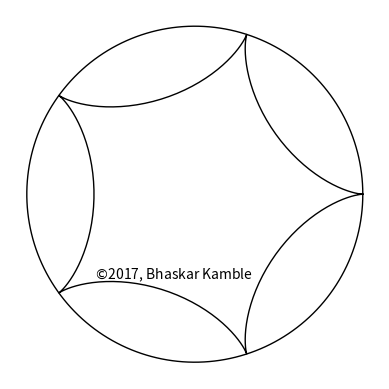

Write the Python code that produced this figure. (Note: this script raises an exception after producing the figure.)
#based on hypocycloid_simultaneous_2.py in this folder
#adds spokes and additional points on the circles
import numpy as np
from matplotlib import pyplot as plt
from matplotlib import animation


r1 = 1.0/5.0   #2/5 and 3/5 give the same picture! 1/5 and 4/5 give the same picture!
r2 = 4.0/5.0
R = 1.0

fig = plt.figure()
rR = R
r = max(r1,r2)
if r>R:
    rR = 2.0*r - R

ax = plt.axes(xlim=(-rR-0.1, rR+0.1), ylim=(-rR-0.1, rR+0.1))


#ax.grid(True,which="both")
ax.set_aspect("equal")
ax.text(-0.6,-0.5,'$\copyright$2017, Bhaskar Kamble',fontsize=10,rotation=0)
ax.axis("off")          
plotlays, plotcols = [2], ["black","blue"]
lines = []


lobj = ax.plot([],[],lw=1,color="black")[0]  #complete hypocycloid
lines.append(lobj)


lobj = ax.plot([],[],lw=1,color="black")[0]  #fixed circle
lines.append(lobj)
lobj = ax.plot([],[],lw=1,color="blue",linestyle="")[0]   #hypocycloid 1
lines.append(lobj)

lobj = ax.plot([],[],linestyle="none",marker="o",markersize=10,color="blue")[0] #point on circle with radius r1
lines.append(lobj)
lobj = ax.plot([],[],linestyle="none",marker="o",markersize=5,color="blue")[0] #point on circle with radius r1
lines.append(lobj)
lobj = ax.plot([],[],linestyle="none",marker="o",markersize=5,color="blue")[0] #point on circle with radius r1
lines.append(lobj)
lobj = ax.plot([],[],linestyle="none",marker="o",markersize=5,color="blue")[0] #point on circle with radius r1
lines.append(lobj)
lobj = ax.plot([],[],linestyle="none",marker="o",markersize=5,color="blue")[0] #point on circle with radius r1
lines.append(lobj)
lobj = ax.plot([],[],linestyle="none",marker="o",markersize=5,color="blue")[0] #point on circle with radius r1
lines.append(lobj)
lobj = ax.plot([],[],lw=1,color="blue")[0] #line joining fixed points on circle 1
lines.append(lobj)
lobj = ax.plot([],[],lw=1,color="blue")[0] #line joining fixed points on circle 1
lines.append(lobj)
lobj = ax.plot([],[],lw=1,color="blue")[0] #line joining fixed points on circle 1
lines.append(lobj)
lobj = ax.plot([],[],lw=1,color="blue")[0] #circle with radius r1 
lines.append(lobj)



lobj = ax.plot([],[],lw=1,color="red",linestyle="")[0] #hypocycloid 2
lines.append(lobj)
lobj = ax.plot([],[],linestyle="none",marker="o",markersize=10,color="red")[0] # point on the 2nd circle
lines.append(lobj)
lobj = ax.plot([],[],linestyle="none",marker="o",markersize=5,color="red")[0] # point on the 2nd circle
lines.append(lobj)
lobj = ax.plot([],[],linestyle="none",marker="o",markersize=5,color="red")[0] # point on the 2nd circle
lines.append(lobj)
lobj = ax.plot([],[],linestyle="none",marker="o",markersize=5,color="red")[0] # point on the 2nd circle
lines.append(lobj)
lobj = ax.plot([],[],linestyle="none",marker="o",markersize=5,color="red")[0] # point on the 2nd circle
lines.append(lobj)
lobj = ax.plot([],[],linestyle="none",marker="o",markersize=5,color="red")[0] # point on the 2nd circle
lines.append(lobj)
lobj = ax.plot([],[],lw=1,color="red")[0] #line joining fixed points on circle 2
lines.append(lobj)
lobj = ax.plot([],[],lw=1,color="red")[0] #line joining fixed points on circle 2
lines.append(lobj)
lobj = ax.plot([],[],lw=1,color="red")[0] #line joining fixed points on circle 2
lines.append(lobj)





lobj = ax.plot([],[],lw=1,color="red")[0]  # circle with radius r2
lines.append(lobj)


def init():
    for line in lines:
        line.set_data([],[])
    return lines


pi = np.pi


#x = np.linspace(0, 2, 1000)
#theta = np.linspace(0,20.0*pi,10000)
#############################################################
# for (0,2*pi), i.e. one rotation, take 100 points          #
# circle 1
theta = np.linspace(0,2.0*pi,200)
xd1    = (R-r1)*np.cos(theta) + r1*np.cos((-1.0+R/r1)*theta)    #
yd1    = (R-r1)*np.sin(theta) - r1*np.sin((-1.0+R/r1)*theta)    #
xd1b    = (R-r1)*np.cos(theta) + r1*np.cos((-1.0+R/r1)*theta+np.pi/3.0)    #
yd1b    = (R-r1)*np.sin(theta) - r1*np.sin((-1.0+R/r1)*theta+np.pi/3.0)    #
xd1c    = (R-r1)*np.cos(theta) + r1*np.cos((-1.0+R/r1)*theta+2.0*np.pi/3.0)    #
yd1c    = (R-r1)*np.sin(theta) - r1*np.sin((-1.0+R/r1)*theta+2.0*np.pi/3.0)    #
xd1d    = (R-r1)*np.cos(theta) + r1*np.cos((-1.0+R/r1)*theta+np.pi)    #
yd1d    = (R-r1)*np.sin(theta) - r1*np.sin((-1.0+R/r1)*theta+np.pi)    #
xd1e    = (R-r1)*np.cos(theta) + r1*np.cos((-1.0+R/r1)*theta+4.0*np.pi/3.0)    #
yd1e    = (R-r1)*np.sin(theta) - r1*np.sin((-1.0+R/r1)*theta+4.0*np.pi/3.0)    #
xd1f    = (R-r1)*np.cos(theta) + r1*np.cos((-1.0+R/r1)*theta+5.0*np.pi/3.0)    #
yd1f    = (R-r1)*np.sin(theta) - r1*np.sin((-1.0+R/r1)*theta+5.0*np.pi/3.0)    #
xc    = np.cos(theta)                                       #
yc    = np.sin(theta)                                       #
#
#circle 2
theta2 = np.linspace(0,8.0*pi,200)
xd2    = (R-r2)*np.cos(theta2) + r2*np.cos((-1.0+R/r2)*theta2)    #
yd2    = (R-r2)*np.sin(theta2) - r2*np.sin((-1.0+R/r2)*theta2)    #
xd2b    = (R-r2)*np.cos(theta2) + r2*np.cos((-1.0+R/r2)*theta2+np.pi/3.0)    #
yd2b    = (R-r2)*np.sin(theta2) - r2*np.sin((-1.0+R/r2)*theta2+np.pi/3.0)    #
xd2c    = (R-r2)*np.cos(theta2) + r2*np.cos((-1.0+R/r2)*theta2+2.0*np.pi/3.0)    #
yd2c    = (R-r2)*np.sin(theta2) - r2*np.sin((-1.0+R/r2)*theta2+2.0*np.pi/3.0)    #
xd2d    = (R-r2)*np.cos(theta2) + r2*np.cos((-1.0+R/r2)*theta2+3.0*np.pi/3.0)    #
yd2d    = (R-r2)*np.sin(theta2) - r2*np.sin((-1.0+R/r2)*theta2+3.0*np.pi/3.0)    #
xd2e    = (R-r2)*np.cos(theta2) + r2*np.cos((-1.0+R/r2)*theta2+4.0*np.pi/3.0)    #
yd2e    = (R-r2)*np.sin(theta2) - r2*np.sin((-1.0+R/r2)*theta2+4.0*np.pi/3.0)    #
xd2f    = (R-r2)*np.cos(theta2) + r2*np.cos((-1.0+R/r2)*theta2+5.0*np.pi/3.0)    #
yd2f    = (R-r2)*np.sin(theta2) - r2*np.sin((-1.0+R/r2)*theta2+5.0*np.pi/3.0)    #

xc2    = np.cos(theta2)                                       #
yc2    = np.sin(theta2)                                       #

#############################################################
#y0 = np.sin(2 * np.pi * x)
#y1 = np.cos(2 * np.pi * x)




def animate(i):
    #x = np.linspace(0, 2, 1000)
    #y0 = np.sin(2 * np.pi * (x - 0.01 * i))
    #y1 = np.cos(2 * np.pi * (x - 0.01 * i))
    phi = np.linspace(0,2.0*pi,100)
    xco1 = (R-r1)*xc[i]+r1*np.cos(phi)    #moving circle
    yco1 = (R-r1)*yc[i]+r1*np.sin(phi)
    xco2 = (R-r2)*xc2[i]+r2*np.cos(phi)
    yco2 = (R-r2)*yc2[i]+r2*np.sin(phi)

    for lnum,line in enumerate(lines):
        if lnum==0:
            line.set_data(xd1,yd1)      #complete hypocycloid
        if lnum==1:
            line.set_data(xc,yc)      #fixed circle
        if lnum==2:
            line.set_data(xd1[:i], yd1[:i]) # curve 1
        if lnum==3:                                       #
            line.set_data(xd1[i], yd1[i]) # fixed point on the circle 1
        if lnum==4:                                       #
            line.set_data(xd1b[i], yd1b[i]) # fixed point on the circle 1
        if lnum==5:                                       #
            line.set_data(xd1c[i], yd1c[i]) # fixed point on the circle 1
        if lnum==6:                                       #
            line.set_data(xd1d[i], yd1d[i]) # fixed point on the circle 1
        if lnum==7:                                       #
            line.set_data(xd1e[i], yd1e[i]) # fixed point on the circle 1
        if lnum==8:                                       #
            line.set_data(xd1f[i], yd1f[i]) # fixed point on the circle 1
        if lnum==9:
            line.set_data(np.array([xd1[i],xd1d[i]]),np.array([yd1[i],yd1d[i]])) #line joining fixed points on circle 1
        if lnum==10:
            line.set_data(np.array([xd1b[i],xd1e[i]]),np.array([yd1b[i],yd1e[i]])) #line joining fixed points on circle 1
        if lnum==11:
            line.set_data(np.array([xd1c[i],xd1f[i]]),np.array([yd1c[i],yd1f[i]])) #line joining fixed points on circle 1
        if lnum==12:
            line.set_data(xco1,yco1)        # moving circle 1
        if lnum==13:
            line.set_data(xd2[:i], yd2[:i]) # 2nd curve
        if lnum==14:                                       #
            line.set_data(xd2[i], yd2[i]) # fixed point on circle 2
        if lnum==15:                                       #
            line.set_data(xd2b[i], yd2b[i]) # fixed point on circle 2
        if lnum==16:                                       #
            line.set_data(xd2c[i], yd2c[i]) # fixed point on circle 2
        if lnum==17:                                       #
            line.set_data(xd2d[i], yd2d[i]) # fixed point on circle 2
        if lnum==18:                                       #
            line.set_data(xd2e[i], yd2e[i]) # fixed point on circle 2
        if lnum==19:                                       #
            line.set_data(xd2f[i], yd2f[i]) # fixed point on circle 2
        if lnum==20:
            line.set_data(np.array([xd2[i],xd2d[i]]),np.array([yd2[i],yd2d[i]])) #line joining fixed points on circle 2
        if lnum==21:
            line.set_data(np.array([xd2b[i],xd2e[i]]),np.array([yd2b[i],yd2e[i]])) #line joining fixed points on circle 2
        if lnum==22:
            line.set_data(np.array([xd2c[i],xd2f[i]]),np.array([yd2c[i],yd2f[i]])) #line joining fixed points on circle 2
        if lnum==23:
            line.set_data(xco2,yco2)        # moving circle 2
    return lines

# call the animator.  blit=True means only re-draw the parts that have changed.
anim = animation.FuncAnimation(fig, animate, init_func=init,
                               frames=200, interval=5, blit=True)


#anim.save('epi_r_1p6_R.mp4', fps=500, extra_args=['-vcodec', 'libx264'])
anim.save("hypo_r_1by5_4by5_R.gif",dpi=80,writer='imagemagick')#, fps=30)


plt.show()
